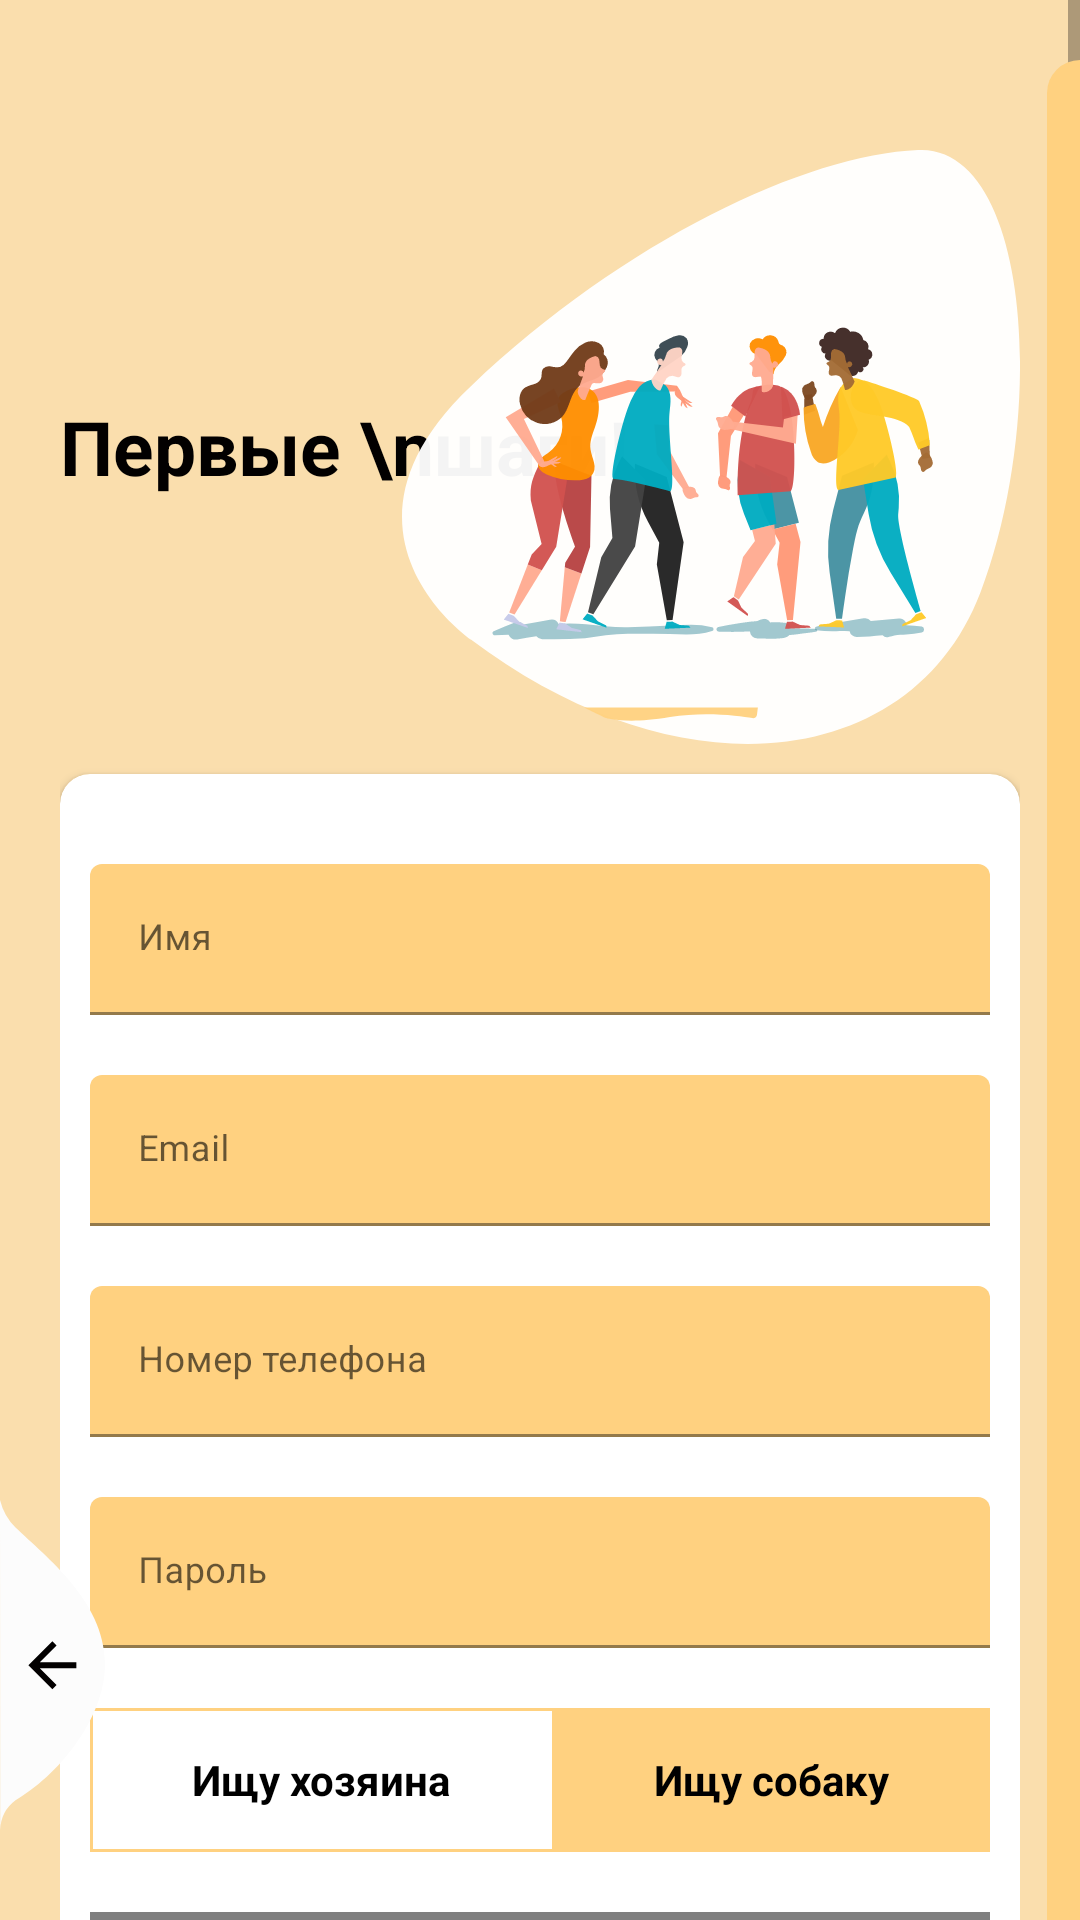

Write the Android layout XML for this screen, with the resource values it uses.
<!-- AndroidManifest.xml: application theme Theme.MyApplication -->
<!-- res/layout/fragment_registration.xml -->
<?xml version="1.0" encoding="utf-8"?>
<layout xmlns:tools="http://schemas.android.com/tools"
    xmlns:android="http://schemas.android.com/apk/res/android"
    xmlns:app="http://schemas.android.com/apk/res-auto">
<RelativeLayout
    android:layout_width="match_parent"
    android:layout_height="match_parent"
    android:layout_gravity="center"
    android:background="@color/register_bk_color"
    android:focusableInTouchMode="true"
    android:gravity="center">

    <ScrollView
        android:layout_width="match_parent"
        android:layout_height="match_parent"
        android:layout_alignParentTop="true">

        <LinearLayout
            android:layout_width="match_parent"
            android:layout_height="wrap_content"
            android:layout_marginTop="30dp"
            android:orientation="vertical"
            android:padding="20dp">

            <RelativeLayout
                android:layout_width="match_parent"
                android:layout_height="wrap_content">

                <TextView
                    style="@style/viewParent.headerText.NoMode"
                    android:layout_alignParentStart="true"
                    android:layout_centerVertical="true"
                    android:text="Первые \nшаги! "
                    android:textColor="@color/darkTextColor" />

                <ImageView
                    android:layout_width="wrap_content"
                    android:layout_height="wrap_content"
                    android:layout_alignParentTop="true"
                    android:layout_alignParentEnd="true"
                    android:src="@drawable/ic_login_hero" />
            </RelativeLayout>

            <androidx.cardview.widget.CardView
                android:layout_width="match_parent"
                android:layout_height="wrap_content"
                android:layout_marginTop="10dp"
                app:cardBackgroundColor="@color/whiteTextColor"
                app:cardCornerRadius="10dp">

                <LinearLayout
                    android:layout_width="match_parent"
                    android:layout_height="wrap_content"
                    android:layout_margin="10dp"
                    android:orientation="vertical">

                    <com.google.android.material.textfield.TextInputLayout
                        android:id="@+id/textInputName"
                        style="@style/parent"
                        android:layout_marginTop="@dimen/loginViewsMargin">

                        <EditText
                            android:id="@+id/editTextName"
                            style="@style/editText"
                            android:hint="Имя"
                            android:inputType="textPersonName"
                            android:maxLines="1" />
                    </com.google.android.material.textfield.TextInputLayout>

                    <com.google.android.material.textfield.TextInputLayout
                        android:id="@+id/textInputEmail"
                        style="@style/parent"
                        android:layout_marginTop="@dimen/loginViewsMargin">

                        <EditText
                            android:id="@+id/editTextEmail"
                            style="@style/editText"
                            android:hint="@string/login_email_hint"
                            android:inputType="textEmailAddress"
                            android:maxLines="1"/>
                    </com.google.android.material.textfield.TextInputLayout>

                    <com.google.android.material.textfield.TextInputLayout
                        android:id="@+id/textInputMobile"
                        style="@style/parent"
                        android:layout_marginTop="@dimen/loginViewsMargin">

                        <EditText
                            android:id="@+id/editTextMobile"
                            style="@style/editText"
                            android:hint="Номер телефона"
                            android:inputType="phone"
                            android:maxLines="1" />
                    </com.google.android.material.textfield.TextInputLayout>

                    <com.google.android.material.textfield.TextInputLayout
                        android:id="@+id/textInputPassword"
                        style="@style/parent"
                        android:layout_marginTop="@dimen/loginViewsMargin">

                        <EditText
                            android:id="@+id/editTextPassword"
                            style="@style/editText"
                            android:hint="@string/login_password_hint"
                            android:inputType="textPassword"
                            android:maxLines="1" />
                    </com.google.android.material.textfield.TextInputLayout>

                    <RadioGroup
                        android:layout_marginTop="20dp"
                        android:id="@+id/userTypeButton"
                        android:layout_width="match_parent"
                        android:layout_height="wrap_content"
                        android:background="@drawable/outline"
                        android:checkedButton="@+id/lookingForDog"
                        android:orientation="horizontal"
                        app:layout_constraintBottom_toBottomOf="parent"
                        app:layout_constraintEnd_toEndOf="parent"
                        app:layout_constraintStart_toStartOf="parent"
                        app:layout_constraintTop_toTopOf="parent">

                        <RadioButton
                            android:id="@+id/lookingForOwner"
                            android:layout_width="wrap_content"
                            android:layout_height="match_parent"
                            android:background="@drawable/toggle_widget_background"
                            android:button="@null"
                            android:gravity="center"
                            android:layout_weight="1"
                            android:text="@string/looking_for_owner"
                            android:textColor="@color/black"
                            android:textStyle="bold" />

                        <RadioButton
                            android:id="@+id/lookingForDog"
                            android:layout_width="wrap_content"
                            android:layout_height="match_parent"
                            android:background="@drawable/toggle_widget_background"
                            android:button="@null"
                            android:gravity="center"
                            android:layout_weight="1"
                            android:text="@string/looking_for_dog"
                            android:textColor="@color/black"
                            android:textStyle="bold" />
                    </RadioGroup>

                    <br.com.simplepass.loading_button_lib.customViews.CircularProgressButton
                        android:id="@+id/cirRegisterButton"
                        style="@style/loginButton"
                        android:layout_gravity="center_horizontal"
                        android:layout_marginTop="@dimen/loginViewsMargin"
                        android:text="Зарегистрироваться"
                        android:gravity="center"
                        android:textAlignment="center"
                        app:initialCornerAngle="27dp"
                        app:spinning_bar_color="#FFF"
                        app:spinning_bar_padding="6dp"
                        app:spinning_bar_width="4dp" />

                    <TextView
                        style="@style/parent"
                        android:layout_marginTop="@dimen/loginViewsMargin"
                        android:text="Уже есть аккаунт?"
                        android:textAlignment="center"
                        android:textColor="#caa052"
                        android:textSize="17sp"
                        android:textStyle="bold" />
                </LinearLayout>
            </androidx.cardview.widget.CardView>



            <LinearLayout
                android:layout_width="match_parent"
                android:layout_height="wrap_content"
                android:layout_marginTop="20dp"
                android:layout_marginBottom="30dp"
                android:gravity="center">

                <ImageView
                    android:layout_width="wrap_content"
                    android:layout_height="wrap_content"
                    android:src="@drawable/ic_facebook" />

                <ImageView
                    android:layout_width="wrap_content"
                    android:layout_height="wrap_content"
                    android:layout_marginStart="10dp"
                    android:src="@drawable/ic_google_plus" />
            </LinearLayout>
        </LinearLayout>
    </ScrollView>
    <View
        android:layout_width="11dp"
        android:layout_height="match_parent"
        android:layout_alignParentTop="true"
        android:layout_alignParentEnd="true"
        android:layout_marginTop="20dp"
        android:background="@drawable/ic_side_bg" />

    <ImageView
        android:id="@+id/navigateButton"
        android:layout_width="wrap_content"
        android:layout_height="wrap_content"
        android:layout_alignParentStart="true"
        android:layout_alignParentBottom="true"
        android:layout_marginEnd="11dp"
        android:layout_marginBottom="30dp"
        android:adjustViewBounds="false"
        android:src="@drawable/ic_back_img" />
</RelativeLayout>
</layout>
<!-- resources referenced by this layout -->
<resources>
  <color name="black">#FF000000</color>
  <color name="darkTextColor">#020000</color>
  <color name="register_bk_color">#FADEAD</color>
  <color name="whiteTextColor">#fff</color>
  <dimen name="loginViewsMargin">20dp</dimen>
  <!-- drawable ic_side_bg (drawable) -->
  <shape xmlns:android="http://schemas.android.com/apk/res/android" android:shape="rectangle">
      <size
          android:width="11dp"
          android:height="787dp"/>
      <solid
          android:color="@color/colorSecondary"/>
      <corners
          android:topLeftRadius="17dp"/>
  </shape>
  <!-- drawable outline (drawable) -->
  <?xml version="1.0" encoding="utf-8"?>
  <shape xmlns:android="http://schemas.android.com/apk/res/android"
      android:shape="rectangle">
      <corners android:radius="0dp" />
      <solid android:color="@color/white" />
      <stroke
          android:width="1dp"
          android:color="@color/colorSecondary" />
  </shape>
  <!-- drawable toggle_widget_background (drawable) -->
  <?xml version="1.0" encoding="utf-8"?>
  <selector xmlns:android="http://schemas.android.com/apk/res/android">
      <item android:drawable="@color/colorSecondary" android:state_checked="true" />
      <item android:drawable="@color/colorSecondary" android:state_pressed="true" />
      <item android:drawable="@color/transparent" />
  </selector>
  <string name="login_email_hint">Email</string>
  <string name="login_password_hint">Пароль</string>
  <string name="looking_for_dog">Ищу собаку</string>
  <string name="looking_for_owner">Ищу хозяина</string>
  <style name="editText" parent="parent">
          <item name="android:textSize">@dimen/newsMoreTextSize</item>
          <item name="android:backgroundTint">@color/colorSecondary</item>
      </style>
  <style name="loginButton" parent="viewParent">
          <item name="android:background">@drawable/button_background_blue</item>
          <item name="android:textColor">@color/contentTextColor</item>
          <item name="android:textStyle">bold</item>
      </style>
  <style name="parent">
          <item name="android:layout_width">match_parent</item>
          <item name="android:layout_height">wrap_content</item>
      </style>
  <style name="viewParent.headerText.NoMode">
          <item name="android:textColor">@color/darkTextColor</item>
      </style>
  <style name="Theme.MyApplication" parent="Theme.MaterialComponents.DayNight.NoActionBar">
          
          <item name="colorPrimary">@color/colorAccent</item>
          <item name="colorPrimaryVariant">@color/themeColor</item>
          <item name="colorOnPrimary">@color/white</item>
          
          <item name="colorSecondary">@color/colorSecondary</item>
          <item name="colorSecondaryVariant">@color/colorSecondary</item>
          <item name="colorOnSecondary">@color/black</item>
          
          <item name="android:statusBarColor" tools:targetApi="l">?attr/colorPrimaryVariant</item>
          
      </style>
  <color name="colorSecondary">#ffd180</color>
  <color name="white">#FFFFFFFF</color>
  <color name="transparent">#00000000</color>
  <dimen name="newsMoreTextSize">12sp</dimen>
  <style name="viewParent">
          <item name="android:layout_width">wrap_content</item>
          <item name="android:layout_height">wrap_content</item>
      </style>
  <!-- drawable button_background_blue (drawable) -->
  <?xml version="1.0" encoding="utf-8"?>
  <shape xmlns:android="http://schemas.android.com/apk/res/android" android:shape="rectangle" >
      <corners
          android:radius="26dp" />
  
      <solid
          android:color="@color/colorSecondary"/>
  
      <padding
          android:left="10dp"
          android:top="0dp"
          android:right="0dp"
          android:bottom="0dp" />
      <size
          android:width="182dp"
          android:height="40dp" />
  </shape>
  <color name="contentTextColor">#020000</color>
  <color name="colorAccent">#FFFFDF</color>
  <color name="themeColor">#FADEAD</color>
</resources>
